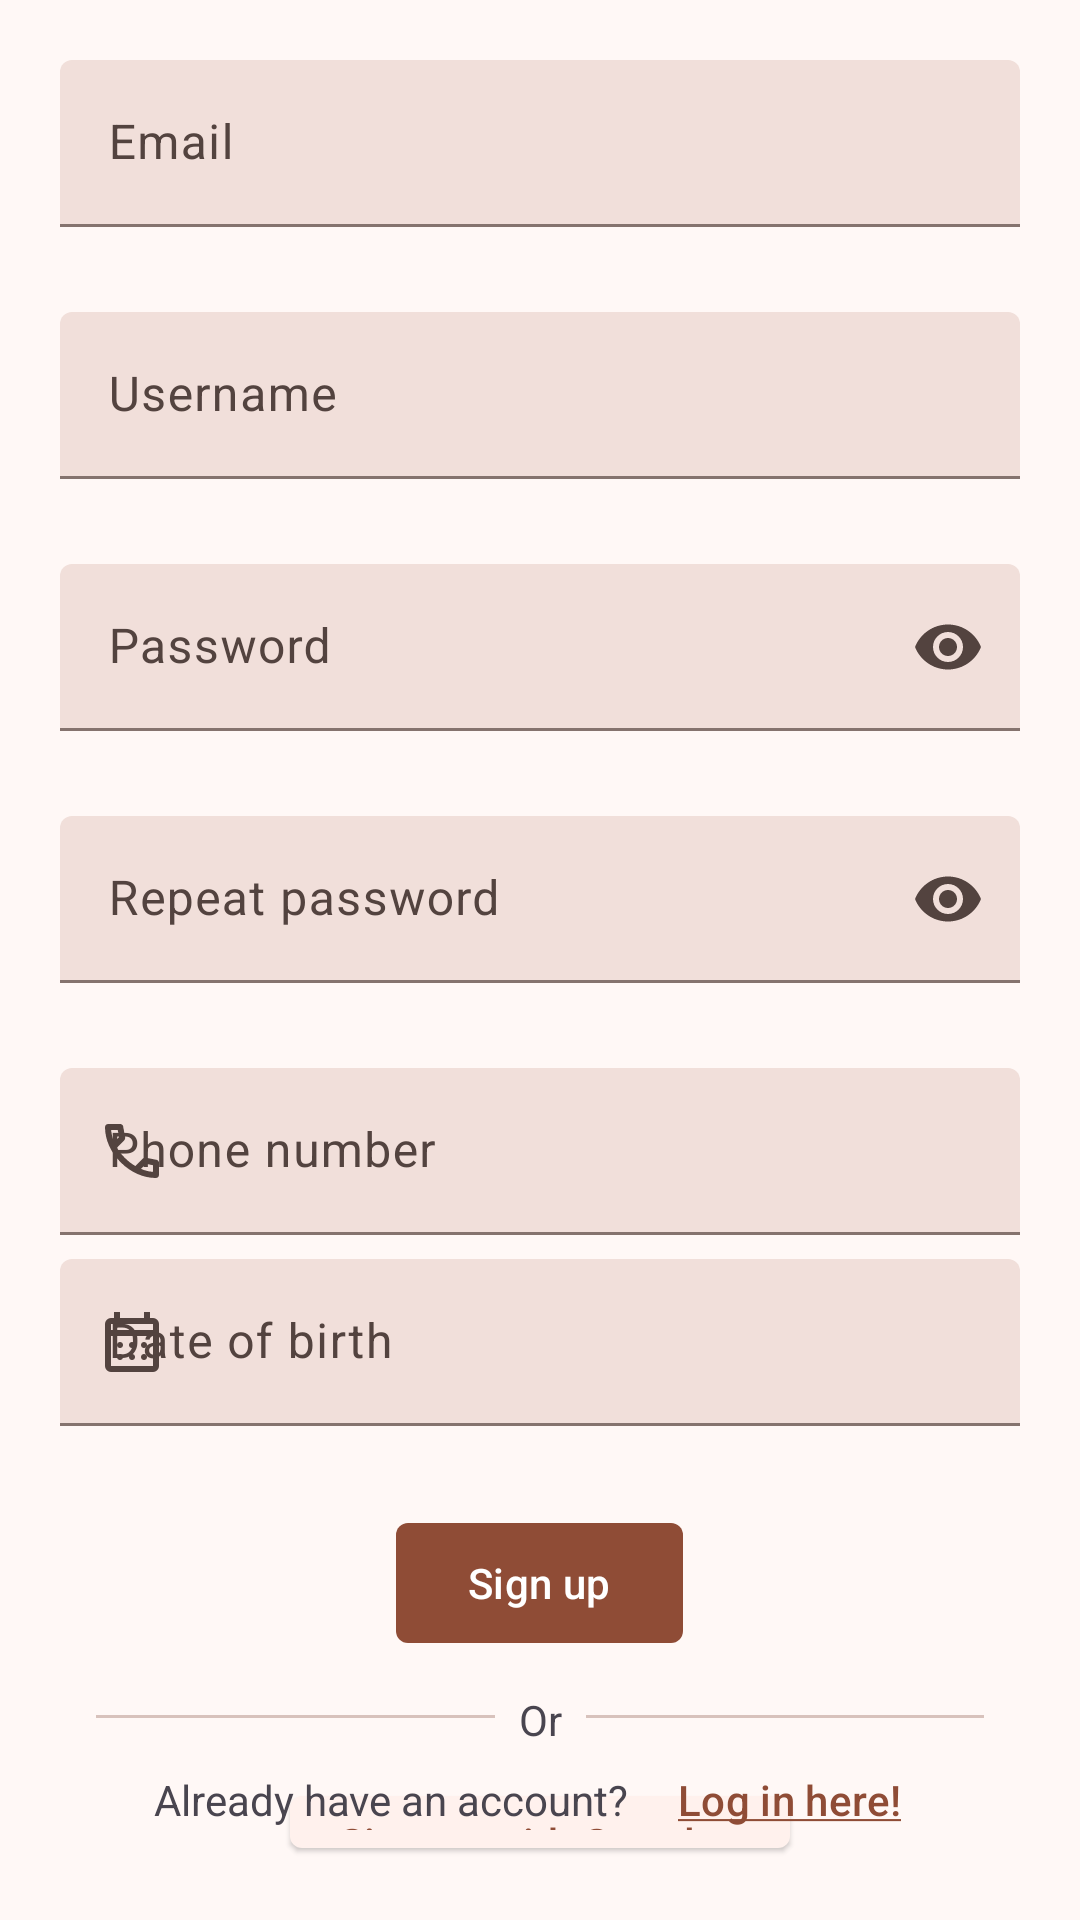

The Android layout XML behind this screen, and the referenced resources:
<!-- AndroidManifest.xml: application theme Theme.SoundShare.NoActionBar -->
<!-- res/layout/activity_signup.xml -->
<?xml version="1.0" encoding="utf-8"?>
<androidx.constraintlayout.widget.ConstraintLayout xmlns:android="http://schemas.android.com/apk/res/android"
    xmlns:app="http://schemas.android.com/apk/res-auto"
    android:layout_width="match_parent"
    android:layout_height="match_parent">

    <LinearLayout
        android:layout_width="match_parent"
        android:layout_height="match_parent"
        android:gravity="center"
        android:orientation="vertical"
        android:padding="16dp"
        app:layout_constraintBottom_toTopOf="@id/already_have_an_account_layout"
        app:layout_constraintLeft_toLeftOf="parent"
        app:layout_constraintRight_toRightOf="parent"
        app:layout_constraintTop_toTopOf="parent">

        <com.google.android.material.textfield.TextInputLayout
            android:id="@+id/email_layout"
            style="@style/Widget.Material3.TextInputLayout.FilledBox"
            android:layout_width="match_parent"
            android:layout_height="wrap_content"
            android:layout_margin="4dp"
            android:hint="@string/email"
            app:errorEnabled="true">

            <com.google.android.material.textfield.TextInputEditText
                android:id="@+id/text_email"
                android:layout_width="match_parent"
                android:layout_height="wrap_content"
                android:inputType="textEmailAddress" />

        </com.google.android.material.textfield.TextInputLayout>

        <com.google.android.material.textfield.TextInputLayout
            android:id="@+id/username_layout"
            style="@style/Widget.Material3.TextInputLayout.FilledBox"
            android:layout_width="match_parent"
            android:layout_height="wrap_content"
            android:layout_margin="4dp"
            android:hint="@string/username"
            app:errorEnabled="true"
            app:prefixText="\@">

            <com.google.android.material.textfield.TextInputEditText
                android:id="@+id/text_username"
                android:layout_width="match_parent"
                android:layout_height="wrap_content"
                android:inputType="textPersonName" />

        </com.google.android.material.textfield.TextInputLayout>

        <com.google.android.material.textfield.TextInputLayout
            android:id="@+id/password_layout"
            style="@style/Widget.Material3.TextInputLayout.FilledBox"
            android:layout_width="match_parent"
            android:layout_height="wrap_content"
            android:layout_margin="4dp"
            android:hint="@string/password"
            app:endIconMode="password_toggle"
            app:errorEnabled="true">

            <com.google.android.material.textfield.TextInputEditText
                android:id="@+id/text_password"
                android:layout_width="match_parent"
                android:layout_height="wrap_content"
                android:inputType="textPassword" />

        </com.google.android.material.textfield.TextInputLayout>

        <com.google.android.material.textfield.TextInputLayout
            android:id="@+id/repeat_password_layout"
            style="@style/Widget.Material3.TextInputLayout.FilledBox"
            android:layout_width="match_parent"
            android:layout_height="wrap_content"
            android:layout_margin="4dp"
            android:hint="@string/repeat_password"
            app:endIconMode="password_toggle"
            app:errorEnabled="true">

            <com.google.android.material.textfield.TextInputEditText
                android:id="@+id/text_repeat_password"
                android:layout_width="match_parent"
                android:layout_height="wrap_content"
                android:inputType="textPassword" />

        </com.google.android.material.textfield.TextInputLayout>

        <com.google.android.material.textfield.TextInputLayout
            android:id="@+id/phone_number_layout"
            style="@style/Widget.Material3.TextInputLayout.FilledBox"
            android:layout_width="match_parent"
            android:layout_height="wrap_content"
            android:layout_margin="4dp"
            android:hint="@string/phone_number"
            app:startIconDrawable="@drawable/ic_call">

            <com.google.android.material.textfield.TextInputEditText
                android:id="@+id/text_phone_number"
                android:layout_width="match_parent"
                android:layout_height="wrap_content"
                android:inputType="phone" />

        </com.google.android.material.textfield.TextInputLayout>

        <com.google.android.material.textfield.TextInputLayout
            android:id="@+id/date_of_birth_layout"
            style="@style/Widget.Material3.TextInputLayout.FilledBox"
            android:layout_width="match_parent"
            android:layout_height="wrap_content"
            android:layout_margin="4dp"
            android:hint="@string/date_of_birth"
            app:errorEnabled="true"
            app:startIconDrawable="@drawable/ic_calendar_month">

            <com.google.android.material.textfield.TextInputEditText
                android:id="@+id/text_date_of_birth"
                android:layout_width="match_parent"
                android:layout_height="wrap_content"
                android:inputType="date" />

        </com.google.android.material.textfield.TextInputLayout>

        <com.google.android.material.button.MaterialButton
            android:id="@+id/button_sign_up"
            android:layout_width="wrap_content"
            android:layout_height="wrap_content"
            android:layout_margin="4dp"
            android:text="@string/sign_up"
            app:cornerRadius="4dp" />

        <LinearLayout
            android:layout_width="match_parent"
            android:layout_height="wrap_content"
            android:layout_margin="8dp"
            android:orientation="horizontal">

            <com.google.android.material.divider.MaterialDivider
                android:layout_width="match_parent"
                android:layout_height="wrap_content"
                android:layout_margin="8dp"
                android:layout_weight="1" />

            <com.google.android.material.textview.MaterialTextView
                android:layout_width="wrap_content"
                android:layout_height="wrap_content"
                android:text="@string/or" />

            <com.google.android.material.divider.MaterialDivider
                android:layout_width="match_parent"
                android:layout_height="wrap_content"
                android:layout_margin="8dp"
                android:layout_weight="1" />

        </LinearLayout>

        <com.google.android.material.button.MaterialButton
            android:id="@+id/button_sign_up_with_google"
            style="@style/Widget.Material3.Button.ElevatedButton.Icon"
            android:layout_width="wrap_content"
            android:layout_height="wrap_content"
            android:layout_margin="4dp"
            android:text="@string/sign_up_with_google"
            app:cornerRadius="4dp"
            app:icon="@drawable/ic_google" />

    </LinearLayout>

    <LinearLayout
        android:id="@+id/already_have_an_account_layout"
        android:layout_width="match_parent"
        android:layout_height="wrap_content"
        android:layout_margin="16dp"
        android:gravity="center"
        android:orientation="horizontal"
        app:layout_constraintBottom_toBottomOf="parent"
        app:layout_constraintLeft_toLeftOf="parent"
        app:layout_constraintRight_toRightOf="parent">

        <com.google.android.material.textview.MaterialTextView
            android:layout_width="wrap_content"
            android:layout_height="48dp"
            android:gravity="center"
            android:padding="4dp"
            android:text="@string/already_have_an_account" />

        <com.google.android.material.button.MaterialButton
            android:id="@+id/button_log_in_here"
            style="@style/Widget.Material3.Button.TextButton"
            android:layout_width="wrap_content"
            android:layout_height="wrap_content"
            android:text="@string/log_in_here"
            app:cornerRadius="4dp" />

    </LinearLayout>

    <include layout="@layout/loading_overlay" />

</androidx.constraintlayout.widget.ConstraintLayout>
<!-- res/layout/loading_overlay.xml (included above) -->
<?xml version="1.0" encoding="utf-8"?>
<FrameLayout xmlns:android="http://schemas.android.com/apk/res/android"
    android:id="@+id/loadingOverlay"
    android:layout_width="match_parent"
    android:layout_height="match_parent"
    android:background="#80000000"
    android:visibility="gone">

    <com.google.android.material.progressindicator.CircularProgressIndicator
        android:id="@+id/progressIndicator"
        android:layout_width="wrap_content"
        android:layout_height="wrap_content"
        android:layout_gravity="center"
        android:indeterminate="true" />

</FrameLayout>
<!-- resources referenced by this layout -->
<resources>
  <string name="already_have_an_account">Already have an account?</string>
  <string name="date_of_birth">Date of birth</string>
  <string name="email">Email</string>
  <string name="log_in_here"><u>Log in here!</u></string>
  <string name="or">Or</string>
  <string name="password">Password</string>
  <string name="phone_number">Phone number</string>
  <string name="repeat_password">Repeat password</string>
  <string name="sign_up">Sign up</string>
  <string name="sign_up_with_google">Sign up with Google</string>
  <string name="username">Username</string>
  <color name="ss_theme_primary">#8F4C36</color>
  <color name="ss_theme_onPrimary">#FFFFFF</color>
  <color name="ss_theme_primaryContainer">#FFDBD0</color>
  <color name="ss_theme_onPrimaryContainer">#390B00</color>
  <color name="ss_theme_secondary">#36693E</color>
  <color name="ss_theme_onSecondary">#FFFFFF</color>
  <color name="ss_theme_secondaryContainer">#B7F1BA</color>
  <color name="ss_theme_onSecondaryContainer">#002108</color>
  <color name="ss_theme_tertiary">#2E628C</color>
  <color name="ss_theme_onTertiary">#FFFFFF</color>
  <color name="ss_theme_tertiaryContainer">#CDE5FF</color>
  <color name="ss_theme_onTertiaryContainer">#001D32</color>
  <color name="ss_theme_error">#BA1A1A</color>
  <color name="ss_theme_onError">#FFFFFF</color>
  <color name="ss_theme_errorContainer">#FFDAD6</color>
  <color name="ss_theme_onErrorContainer">#410002</color>
  <color name="ss_theme_background">#FFF8F6</color>
  <color name="ss_theme_onBackground">#231917</color>
  <color name="ss_theme_surface">#FFF8F6</color>
  <color name="ss_theme_onSurface">#231917</color>
  <color name="ss_theme_surfaceVariant">#F5DED7</color>
  <color name="ss_theme_onSurfaceVariant">#53433F</color>
  <color name="ss_theme_outline">#85736E</color>
  <color name="ss_theme_outlineVariant">#D8C2BC</color>
  <color name="ss_theme_inverseSurface">#392E2B</color>
  <color name="ss_theme_inverseOnSurface">#FFEDE8</color>
  <color name="ss_theme_inversePrimary">#FFB59D</color>
  <color name="ss_theme_primaryFixed">#FFDBD0</color>
  <color name="ss_theme_onPrimaryFixed">#390B00</color>
  <color name="ss_theme_primaryFixedDim">#FFB59D</color>
  <color name="ss_theme_onPrimaryFixedVariant">#723521</color>
  <color name="ss_theme_secondaryFixed">#B7F1BA</color>
  <color name="ss_theme_onSecondaryFixed">#002108</color>
  <color name="ss_theme_secondaryFixedDim">#9CD49F</color>
  <color name="ss_theme_onSecondaryFixedVariant">#1D5128</color>
  <color name="ss_theme_tertiaryFixed">#CDE5FF</color>
  <color name="ss_theme_onTertiaryFixed">#001D32</color>
  <color name="ss_theme_tertiaryFixedDim">#9ACBFA</color>
  <color name="ss_theme_onTertiaryFixedVariant">#0B4A72</color>
  <color name="ss_theme_surfaceDim">#E8D6D1</color>
  <color name="ss_theme_surfaceBright">#FFF8F6</color>
  <color name="ss_theme_surfaceContainerLowest">#FFFFFF</color>
  <color name="ss_theme_surfaceContainerLow">#FFF1ED</color>
  <color name="ss_theme_surfaceContainer">#FCEAE5</color>
  <color name="ss_theme_surfaceContainerHigh">#F7E4DF</color>
  <color name="ss_theme_surfaceContainerHighest">#F1DFDA</color>
</resources>
